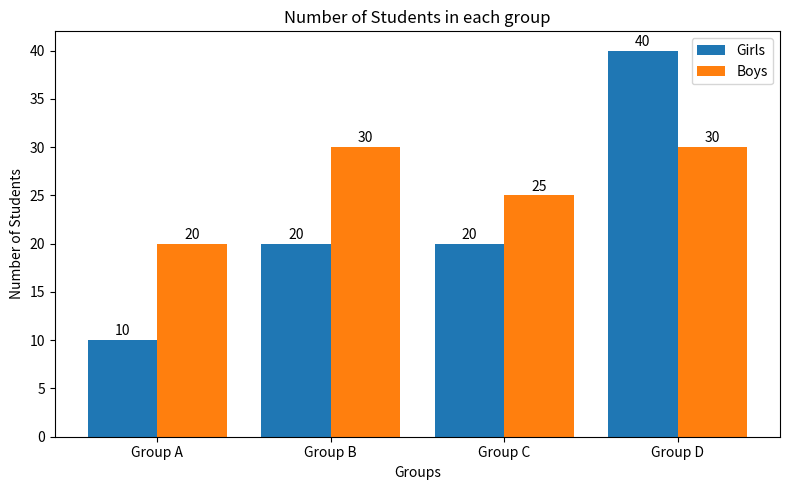

The matplotlib source for this figure:
"""
#question on multibar 

import matplotlib.pylab as plt
import numpy as np
x=["group A","group B","group C","group D"]
y=[10,20,30,40,]
y2=[20,30,25,30]
w=0.40
plt.bar(x,y,label="boys")
plt.bar(x,y2,label="girls")
plt.xlabel('groups')
plt.ylabel('numbers of products')
plt.legend()
plt.show()
"""
import matplotlib.pyplot as plt
import numpy as np
groups = ['Group A', 'Group B', 'Group C', 'Group D']
girls = [10, 20, 20, 40]
boys = [20, 30, 25, 30]
x = np.arange(len(groups))
width = 0.4
plt.figure(figsize=(8, 5))
plt.bar(x - width/2, girls, width, label='Girls', color='tab:blue')
plt.bar(x + width/2, boys, width, label='Boys', color='tab:orange')
plt.xlabel('Groups')
plt.ylabel('Number of Students')
plt.title('Number of Students in each group')
plt.xticks(x, groups)
plt.legend()

for i, v in enumerate(girls):
    plt.text(x[i] - width/2, v + 0.5, str(v), ha='center')

for i, v in enumerate(boys):
    plt.text(x[i] + width/2, v + 0.5, str(v), ha='center')

plt.tight_layout()
plt.show()
